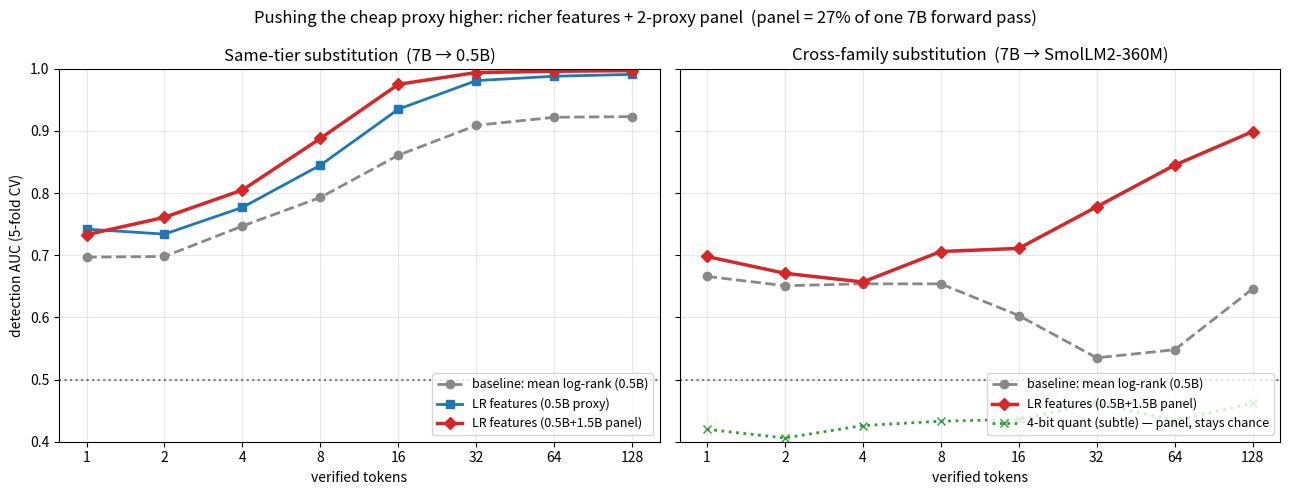

Source code (Python): (Note: this script raises an exception after producing the figure.)
import matplotlib; matplotlib.use("Agg")
import matplotlib.pyplot as plt
import os
KS=[1,2,4,8,16,32,64,128]
same_base=[0.697,0.698,0.747,0.793,0.861,0.909,0.922,0.923]
same_05=  [0.742,0.734,0.777,0.845,0.935,0.981,0.988,0.991]
same_pan= [0.733,0.761,0.805,0.888,0.975,0.994,0.996,0.997]
cross_base=[0.666,0.651,0.654,0.654,0.603,0.535,0.548,0.646]
cross_pan=[0.698,0.671,0.657,0.706,0.711,0.778,0.845,0.899]
quant_pan=[0.420,0.406,0.426,0.433,0.436,0.462,0.434,0.462]

fig,ax=plt.subplots(1,2,figsize=(13,5),sharey=True)
ax[0].plot(KS,same_base,"o--",color="#888",lw=2,label="baseline: mean log-rank (0.5B)")
ax[0].plot(KS,same_05,"s-",color="#1f77b4",lw=2,label="LR features (0.5B proxy)")
ax[0].plot(KS,same_pan,"D-",color="#d62728",lw=2.5,label="LR features (0.5B+1.5B panel)")
ax[0].set_title("Same-tier substitution  (7B → 0.5B)")
ax[1].plot(KS,cross_base,"o--",color="#888",lw=2,label="baseline: mean log-rank (0.5B)")
ax[1].plot(KS,cross_pan,"D-",color="#d62728",lw=2.5,label="LR features (0.5B+1.5B panel)")
ax[1].plot(KS,quant_pan,"x:",color="#2ca02c",lw=2,label="4-bit quant (subtle) — panel, stays chance")
ax[1].set_title("Cross-family substitution  (7B → SmolLM2-360M)")
for a in ax:
    a.axhline(0.5,color="k",ls=":",alpha=0.5); a.set_xscale("log",base=2); a.set_xticks(KS); a.set_xticklabels(KS)
    a.set_ylim(0.4,1.0); a.set_xlabel("verified tokens"); a.grid(alpha=0.3); a.legend(fontsize=9,loc="lower right")
ax[0].set_ylabel("detection AUC (5-fold CV)")
fig.suptitle("Pushing the cheap proxy higher: richer features + 2-proxy panel  (panel = 27% of one 7B forward pass)",fontsize=12)
plt.tight_layout(); plt.savefig(os.path.join(os.path.dirname(os.path.abspath(__file__)),"..","docs","figures","fig_difr_detect.png"),dpi=130); print("saved")
